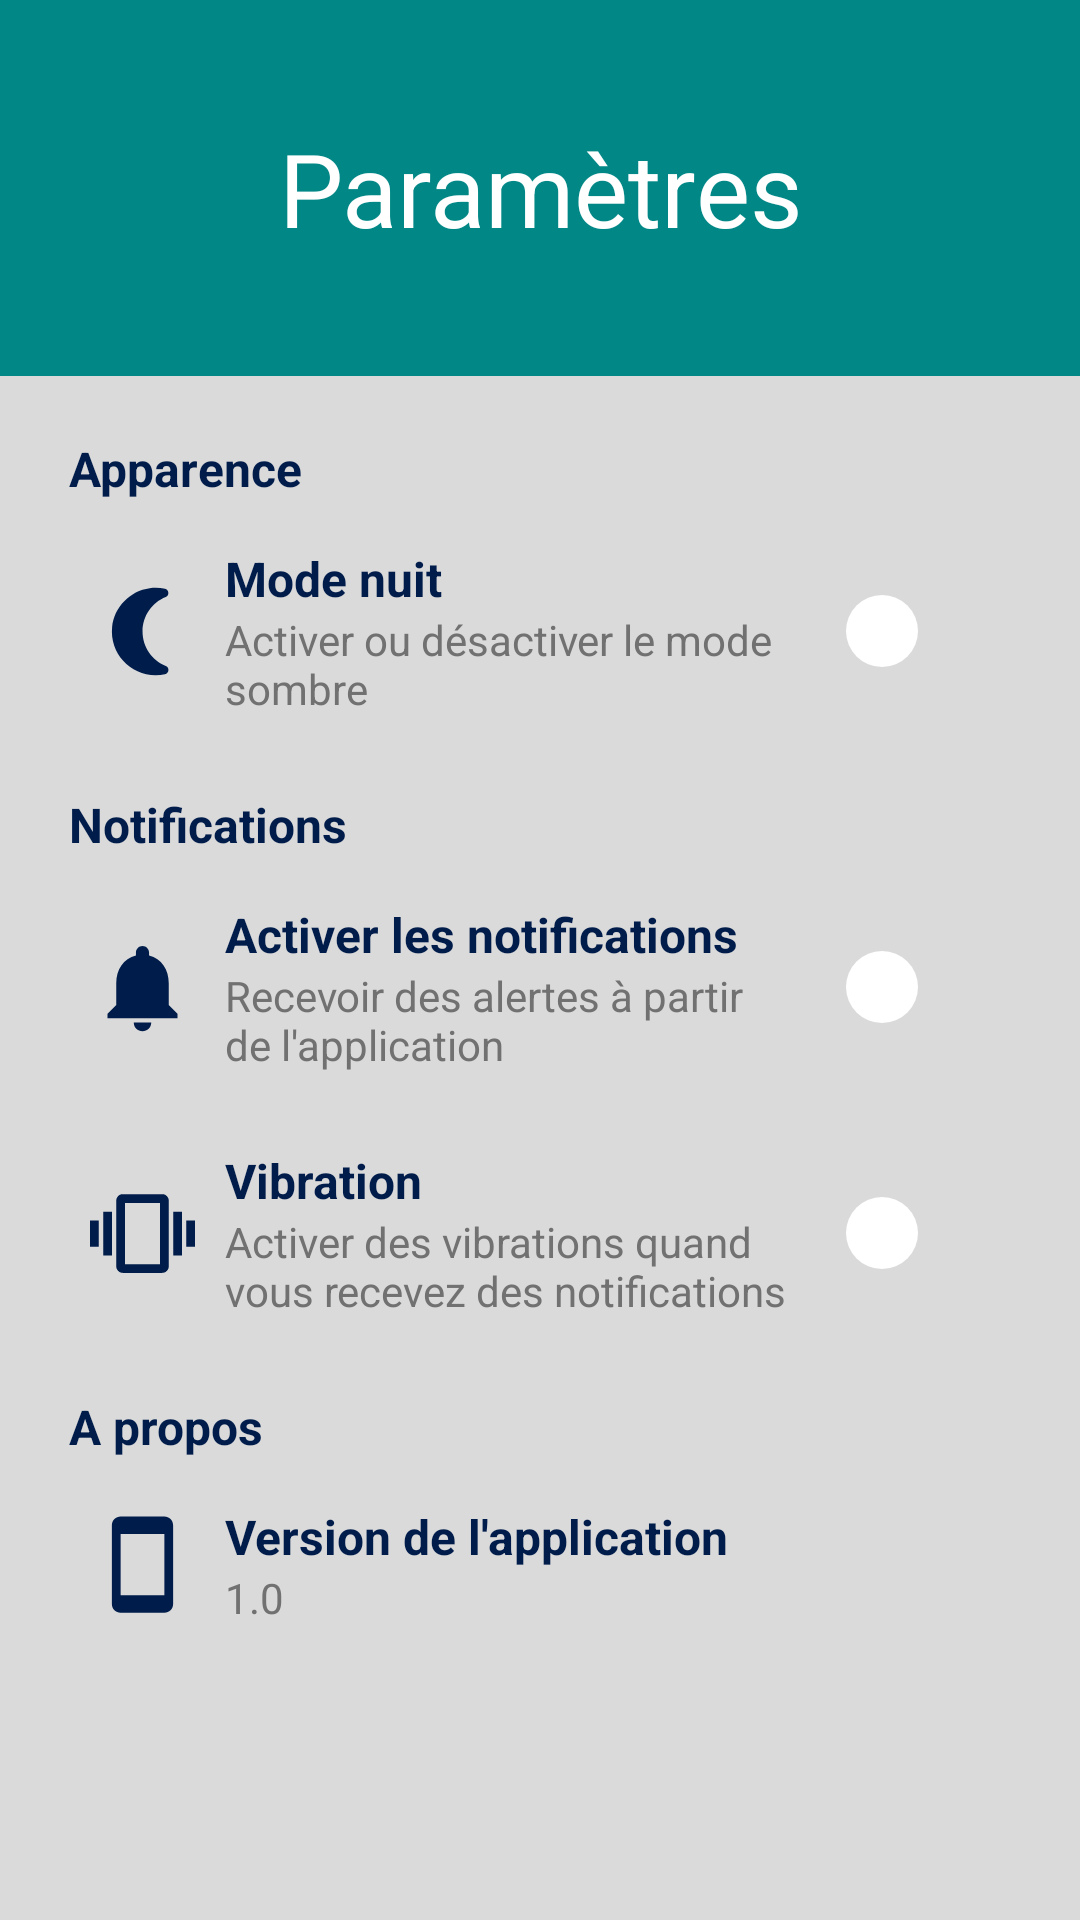

Android layout source for this screen:
<!-- AndroidManifest.xml: application theme Theme.ProjetM1 -->
<!-- res/layout/fragment_settings.xml -->
<?xml version="1.0" encoding="utf-8"?>
<RelativeLayout xmlns:android="http://schemas.android.com/apk/res/android"
    android:id="@+id/setting_label"
    android:layout_width="match_parent"
    android:layout_height="match_parent">

    <LinearLayout
        android:layout_width="match_parent"
        android:layout_height="match_parent"
        android:orientation="vertical">

        <TextView
            android:id="@+id/settingLbl"
            android:layout_width="match_parent"
            android:layout_height="wrap_content"
            android:text="@string/settings"
            android:padding="40dp"
            android:gravity="center"
            android:textSize="34sp"
            android:textColor="@color/white"
            android:background="@color/teal_700"/>

        <ScrollView
            android:layout_width="match_parent"
            android:layout_height="match_parent"
            android:background="@color/light_background">

            <LinearLayout
                android:layout_width="match_parent"
                android:layout_height="match_parent"
                android:orientation="vertical"
                android:padding="20dp">

                <TextView
                    android:layout_width="wrap_content"
                    android:layout_height="wrap_content"
                    android:text="@string/appearance_title"
                    android:textSize="16sp"
                    android:textStyle="bold"
                    android:layout_marginBottom="5dp"
                    android:layout_marginStart="3dp"
                    android:textColor="@color/default_text"/>
                <LinearLayout
                    android:layout_width="match_parent"
                    android:layout_height="wrap_content"
                    android:orientation="horizontal"
                    android:layout_marginBottom="5dp"
                    android:background="@drawable/rounded_edittext_background"
                    android:padding="10dp">
                    <ImageView
                        android:layout_width="35dp"
                        android:layout_height="35dp"
                        android:src="@drawable/baseline_nightlight_round_24"
                        android:layout_gravity="center"/>
                    <LinearLayout
                        android:layout_width="0dp"
                        android:layout_height="wrap_content"
                        android:layout_weight="1"
                        android:layout_marginStart="10dp"
                        android:orientation="vertical"
                        android:paddingEnd="20dp">
                        <TextView
                            android:layout_width="wrap_content"
                            android:layout_height="wrap_content"
                            android:text="@string/dark_mode"
                            android:textSize="16sp"
                            android:textStyle="bold"
                            android:textColor="@color/default_text"/>
                        <TextView
                            android:layout_width="wrap_content"
                            android:layout_height="wrap_content"
                            android:text="@string/dark_mode_sub"
                            android:textSize="14sp"
                            android:textColor="@color/darker_gray" />
                    </LinearLayout>
                    <Switch
                        android:id="@+id/switch_dark_mode"
                        android:layout_width="wrap_content"
                        android:layout_height="wrap_content"
                        android:checked="false"
                        android:layout_gravity="center"
                        style="@style/CustomSwitch"/>
                </LinearLayout>

                <TextView
                    android:layout_width="wrap_content"
                    android:layout_height="wrap_content"
                    android:text="@string/notification"
                    android:textSize="16sp"
                    android:textStyle="bold"
                    android:layout_marginBottom="5dp"
                    android:layout_marginTop="10dp"
                    android:layout_marginStart="3dp"
                    android:textColor="@color/default_text"/>
                <LinearLayout
                    android:layout_width="match_parent"
                    android:layout_height="wrap_content"
                    android:orientation="horizontal"
                    android:layout_marginBottom="5dp"
                    android:background="@drawable/rounded_edittext_background"
                    android:padding="10dp">
                    <ImageView
                        android:layout_width="35dp"
                        android:layout_height="35dp"
                        android:src="@drawable/baseline_notifications_24"
                        android:layout_gravity="center"/>
                    <LinearLayout
                        android:layout_width="0dp"
                        android:layout_height="wrap_content"
                        android:layout_weight="1"
                        android:layout_marginStart="10dp"
                        android:paddingEnd="20dp"
                        android:orientation="vertical">
                        <TextView
                            android:layout_width="wrap_content"
                            android:layout_height="wrap_content"
                            android:text="@string/activate_notif"
                            android:textSize="16sp"
                            android:textStyle="bold"
                            android:textColor="@color/default_text"/>
                        <TextView
                            android:layout_width="wrap_content"
                            android:layout_height="wrap_content"
                            android:text="@string/notification_sub"
                            android:textSize="14sp"
                            android:textColor="@color/darker_gray" />
                    </LinearLayout>
                    <Switch
                        android:id="@+id/switch_notifications"
                        android:layout_width="wrap_content"
                        android:layout_height="wrap_content"
                        android:checked="false"
                        android:layout_gravity="center"
                        style="@style/CustomSwitch"/>
                </LinearLayout>
                <LinearLayout
                    android:layout_width="match_parent"
                    android:layout_height="wrap_content"
                    android:orientation="horizontal"
                    android:layout_marginBottom="5dp"
                    android:background="@drawable/rounded_edittext_background"
                    android:padding="10dp">
                    <ImageView
                        android:layout_width="35dp"
                        android:layout_height="35dp"
                        android:src="@drawable/baseline_vibration_24"
                        android:layout_gravity="center"/>
                    <LinearLayout
                        android:layout_width="0dp"
                        android:layout_height="wrap_content"
                        android:layout_weight="1"
                        android:layout_marginStart="10dp"
                        android:paddingEnd="20dp"
                        android:orientation="vertical">
                        <TextView
                            android:layout_width="wrap_content"
                            android:layout_height="wrap_content"
                            android:text="@string/vibrate"
                            android:textSize="16sp"
                            android:textStyle="bold"
                            android:textColor="@color/default_text"/>
                        <TextView
                            android:layout_width="wrap_content"
                            android:layout_height="wrap_content"
                            android:text="@string/vibrate_sub"
                            android:textSize="14sp"
                            android:textColor="@color/darker_gray" />
                    </LinearLayout>
                    <Switch
                        android:id="@+id/switch_vibrations"
                        android:layout_width="wrap_content"
                        android:layout_height="wrap_content"
                        android:checked="false"
                        android:layout_gravity="center"
                        style="@style/CustomSwitch"/>
                </LinearLayout>

                <TextView
                    android:layout_width="wrap_content"
                    android:layout_height="wrap_content"
                    android:text="@string/about_us"
                    android:textSize="16sp"
                    android:textStyle="bold"
                    android:layout_marginBottom="5dp"
                    android:layout_marginTop="10dp"
                    android:layout_marginStart="3dp"
                    android:textColor="@color/default_text"/>
                <LinearLayout
                    android:layout_width="match_parent"
                    android:layout_height="wrap_content"
                    android:orientation="horizontal"
                    android:layout_marginBottom="5dp"
                    android:background="@drawable/rounded_edittext_background"
                    android:padding="10dp">
                    <ImageView
                        android:layout_width="35dp"
                        android:layout_height="35dp"
                        android:src="@drawable/baseline_smartphone_24"
                        android:layout_gravity="center"/>
                    <LinearLayout
                        android:layout_width="0dp"
                        android:layout_height="wrap_content"
                        android:layout_weight="1"
                        android:layout_marginStart="10dp"
                        android:orientation="vertical">
                        <TextView
                            android:layout_width="wrap_content"
                            android:layout_height="wrap_content"
                            android:text="@string/app_version"
                            android:textSize="16sp"
                            android:textStyle="bold"
                            android:textColor="@color/default_text"/>
                        <TextView
                            android:id="@+id/app_version_text"
                            android:layout_width="wrap_content"
                            android:layout_height="wrap_content"
                            android:text="1.0"
                            android:textSize="14sp"
                            android:textColor="@color/darker_gray" />
                    </LinearLayout>
                </LinearLayout>

            </LinearLayout>

        </ScrollView>
    </LinearLayout>
</RelativeLayout>
<!-- resources referenced by this layout -->
<resources>
  <color name="darker_gray">#717171</color>
  <color name="default_text">#001C4A</color>
  <color name="light_background">#DADADA</color>
  <color name="teal_700">#FF018786</color>
  <color name="white">#FFFFFFFF</color>
  <!-- drawable baseline_smartphone_24 (drawable) -->
  <vector android:height="24dp" android:tint="@color/default_text"
      android:viewportHeight="24" android:viewportWidth="24"
      android:width="24dp" xmlns:android="http://schemas.android.com/apk/res/android">
      <path android:fillColor="@android:color/white" android:pathData="M17,1.01L7,1c-1.1,0 -2,0.9 -2,2v18c0,1.1 0.9,2 2,2h10c1.1,0 2,-0.9 2,-2V3c0,-1.1 -0.9,-1.99 -2,-1.99zM17,19H7V5h10v14z"/>
  </vector>
  <!-- drawable rounded_edittext_background (drawable-night) -->
  <?xml version="1.0" encoding="utf-8"?>
  <shape xmlns:android="http://schemas.android.com/apk/res/android">
      <corners android:radius="10dp"/>
      <solid android:color="@color/light_black"/>
  </shape>
  <string name="about_us">A propos</string>
  <string name="activate_notif">Activer les notifications</string>
  <string name="app_version">Version de l\'application</string>
  <string name="appearance_title">Apparence</string>
  <string name="dark_mode">Mode nuit</string>
  <string name="dark_mode_sub">Activer ou désactiver le mode sombre</string>
  <string name="notification">Notifications</string>
  <string name="notification_sub">Recevoir des alertes à partir de l\'application</string>
  <string name="settings">Paramètres</string>
  <string name="vibrate">Vibration</string>
  <string name="vibrate_sub">Activer des vibrations quand vous recevez des notifications</string>
  <style name="CustomSwitch" parent="Widget.AppCompat.CompoundButton.Switch">
          <item name="android:thumb">@drawable/switch_thumb_selector</item>
          <item name="android:track">@drawable/switch_track_selector</item>
      </style>
  <color name="light_black">#3e3e42</color>
  <!-- drawable switch_thumb_selector (drawable) -->
  <?xml version="1.0" encoding="utf-8"?>
  <selector xmlns:android="http://schemas.android.com/apk/res/android">
      <item android:drawable="@drawable/switch_thumb_checked" android:state_checked="true" />
      <item android:drawable="@drawable/switch_thumb_unchecked" />
  </selector>
  <!-- drawable switch_track_selector (drawable) -->
  <?xml version="1.0" encoding="utf-8"?>
  <selector xmlns:android="http://schemas.android.com/apk/res/android">
      <item android:drawable="@drawable/switch_track_checked" android:state_checked="true" />
      <item android:drawable="@drawable/switch_track_unchecked" />
  </selector>
  <color name="primary">#004FCA</color>
  <color name="purple_700">#FF3700B3</color>
  <color name="secondary">#dfebff</color>
  <color name="black">#FF000000</color>
  <!-- drawable switch_thumb_checked (drawable) -->
  <?xml version="1.0" encoding="utf-8"?>
  <shape xmlns:android="http://schemas.android.com/apk/res/android">
      <size android:width="24dp" android:height="24dp" /> 
      <solid android:color="@color/grey" /> 
      <corners android:radius="12dp" /> 
  </shape>
  <!-- drawable switch_thumb_unchecked (drawable) -->
  <?xml version="1.0" encoding="utf-8"?>
  <shape xmlns:android="http://schemas.android.com/apk/res/android">
      <size android:width="24dp" android:height="24dp" /> 
      <solid android:color="@color/white" /> 
      <corners android:radius="12dp" /> 
  </shape>
  <!-- drawable switch_track_checked (drawable) -->
  <?xml version="1.0" encoding="utf-8"?>
  <shape xmlns:android="http://schemas.android.com/apk/res/android">
      <solid android:color="@color/secondary" /> 
      <corners android:radius="14dp" /> 
  </shape>
  <!-- drawable switch_track_unchecked (drawable-night) -->
  <?xml version="1.0" encoding="utf-8"?>
  <shape xmlns:android="http://schemas.android.com/apk/res/android">
      <solid android:color="#CCCCCC" /> 
      <corners android:radius="14dp" /> 
  </shape>
  <color name="grey">#9199a9</color>
</resources>
